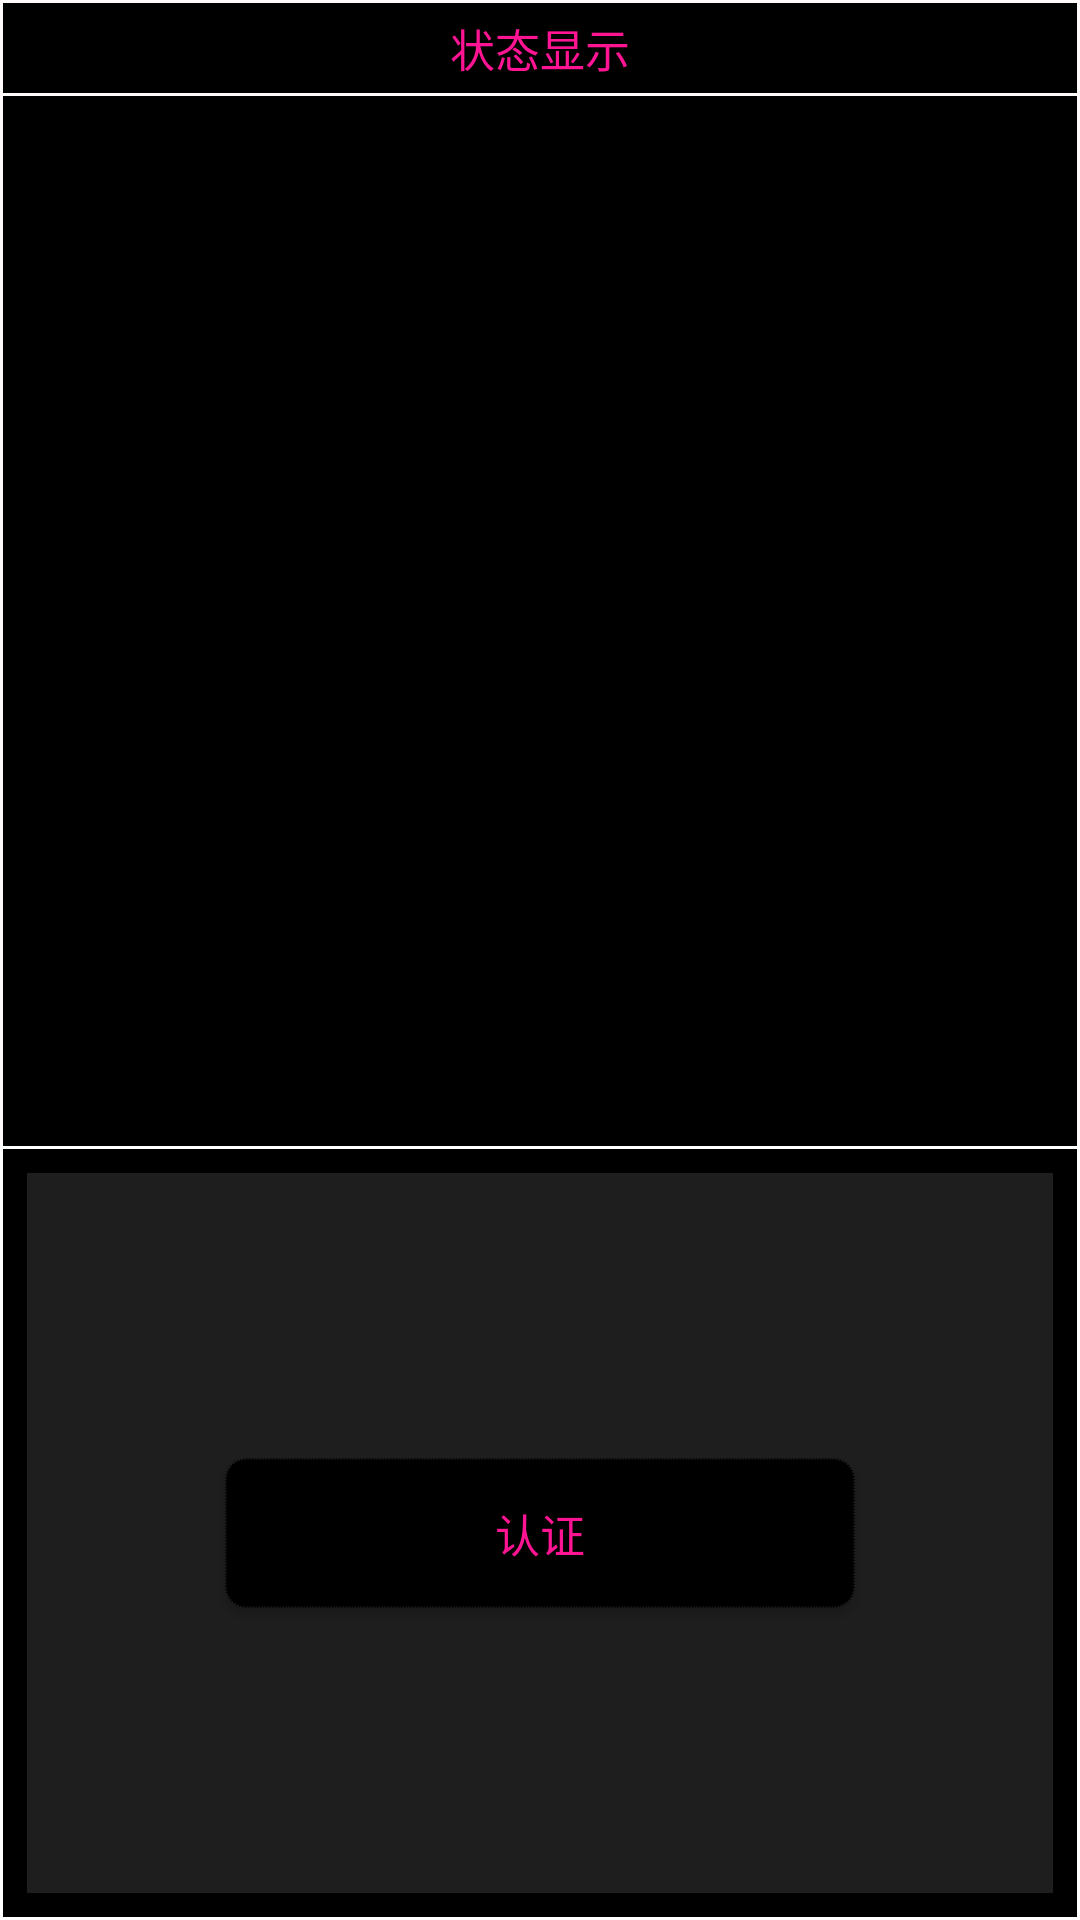

Here is an Android app screen rendered from its layout file. Give the layout XML and the strings, colors and styles it references.
<!-- AndroidManifest.xml: application theme AppTheme -->
<!-- res/layout/main.xml -->
<?xml version="1.0" encoding="utf-8"?>
<LinearLayout
	xmlns:android="http://schemas.android.com/apk/res/android"
	android:layout_width="match_parent"
	android:layout_height="match_parent"
	android:gravity="center_horizontal"
	android:orientation="vertical">

	<LinearLayout
		android:layout_height="wrap_content"
		android:layout_width="match_parent"
		android:orientation="vertical"
		android:paddingLeft="1dp"
		android:paddingRight="1dp"
		android:background="@color/colorNormal">

		<LinearLayout
			android:layout_height="30dp"
			android:layout_width="match_parent"
			android:orientation="horizontal"
			android:gravity="center_vertical|center_horizontal"
			android:background="@color/colorPrimaryDark"
			android:layout_marginTop="1dp">

			<TextView
				android:layout_height="wrap_content"
				android:layout_width="wrap_content"
				android:text="状态显示"
				android:textColor="@color/colorAccent"
				android:gravity="center"
				android:textSize="15sp"/>

		</LinearLayout>

		<View
			android:layout_height="1dp"
			android:layout_width="match_parent"
			android:background="@color/colorNormal"/>

		<ScrollView
			android:layout_height="350dp"
			android:layout_width="match_parent"
			android:background="@color/colorPrimaryDark">

			<TextView
				android:layout_height="match_parent"
				android:layout_width="match_parent"
				android:id="@+id/mainTextView1"
				android:textColor="@color/colorAccent"
				android:padding="5dp"/>

		</ScrollView>

	</LinearLayout>

	<LinearLayout
		android:layout_height="match_parent"
		android:layout_width="match_parent"
		android:orientation="horizontal"
		android:gravity="center"
		android:padding="1dp">

		<LinearLayout
			android:layout_height="match_parent"
			android:layout_width="match_parent"
			android:orientation="horizontal"
			android:padding="8dp"
			android:background="@color/colorPrimaryDark"
			android:gravity="center">

			<LinearLayout
				android:layout_height="match_parent"
				android:layout_width="match_parent"
				android:orientation="vertical"
				android:gravity="center"
				android:background="@color/colorPrimary">

				<Button
					android:layout_height="50dp"
					android:layout_width="210dp"
					android:text="认证"
					android:id="@+id/mainButton1"
					android:background="@drawable/login_seletor"
					android:textColor="@color/colorAccent"
					android:textSize="15sp"/>

			</LinearLayout>

		</LinearLayout>

	</LinearLayout>

</LinearLayout>
<!-- resources referenced by this layout -->
<resources>
  <color name="colorAccent">#ff1493</color>
  <color name="colorNormal">@color/snow</color>
  <color name="colorPrimary">#1EFFFFFF</color>
  <color name="colorPrimaryDark">#000000</color>
  <!-- drawable login_seletor (drawable) -->
  <?xml version="1.0" encoding="utf-8"?>
  <selector xmlns:android="http://schemas.android.com/apk/res/android" >
  	<item android:state_pressed="true" android:drawable="@drawable/bt_pressed">
      </item>
  	<item android:drawable="@drawable/bt_normal">
  	</item>
  </selector>
  <style name="AppTheme" parent="dark" />
  <color name="snow">#fffafa</color>
  <!-- drawable bt_pressed (drawable) -->
  <?xml version="1.0" encoding="utf-8"?>
  <shape xmlns:android="http://schemas.android.com/apk/res/android"
      android:dither="true"
      android:shape="rectangle"
      android:tint="?attr/colorNormal"
      android:visible="true">
      
      <corners android:radius="20px"/>
      
      <gradient
          android:type="linear"  
          android:angle="90"
          android:centerColor="#CCCCCC"
          android:startColor="#AAAAAA"
          android:endColor="#FFFFFF" 
  	/>
      
      <padding
          android:bottom="1px"  
          android:left="1px"    
          android:right="1px"  
          android:top="1px"    
      />
      
      <size
          android:height="50px"  
          android:width="120px" 
  	/>
      
      <solid
          android:color="?attr/colorNormal"
  	/>
      
      <stroke
          android:color="?attr/colorNormal"
          android:width="3px"
          android:dashGap="2px"
          android:dashWidth="1px"
      />
  </shape>
  <!-- drawable bt_normal (drawable) -->
  <?xml version="1.0" encoding="utf-8"?>
  <shape xmlns:android="http://schemas.android.com/apk/res/android"
      android:dither="true"
      android:shape="rectangle"
      android:tint="?attr/android:colorPrimaryDark"
      android:visible="true">
      
      <corners android:radius="20px"/>
      
      <gradient
          android:type="linear"  
          android:angle="90"
          android:centerColor="#CCCCCC"
          android:startColor="#AAAAAA"
          android:endColor="#FFFFFF" 
  	/>
      
      <padding
          android:bottom="1px"  
          android:left="1px"    
          android:right="1px"  
          android:top="1px"    
      />
      
      <size
          android:height="50px"  
          android:width="120px" 
  	/>
      
      <solid
          android:color="?attr/android:colorPrimaryDark"
  	/>
      
      <stroke
          android:color="?attr/colorNormal"
          android:width="3px"
          android:dashGap="2px"
          android:dashWidth="1px"/>
  </shape>
  <style name="dark" parent="@android:style/Theme.Material">
          <item name="android:colorPrimaryDark">@color/colorPrimaryDark</item>
          <item name="android:colorPrimary">@color/colorPrimary</item>
          <item name="android:windowBackground">@color/colorBackground</item>
          <item name="android:navigationBarColor">@color/colorNavigation</item>
  		<item name="colorNormal">@color/colorNormal</item>
  		<item name="colorAccent">@color/colorAccent</item>
  		<item name="colorCenter">@color/colorCenter</item>
      </style>
</resources>
